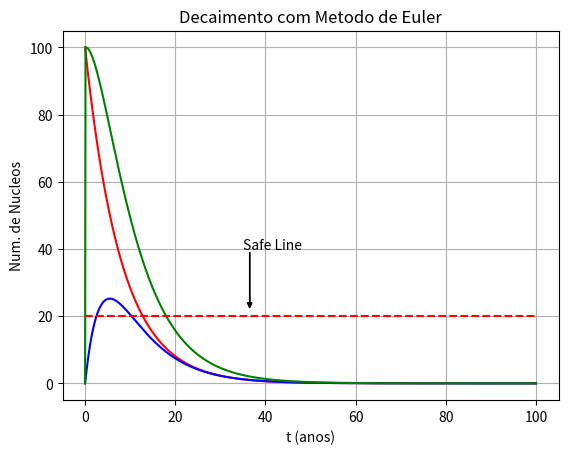

Python code for this plot:
# -*- coding: utf-8 -*-


'''
Utilizando o Metodo de Euler para resolver Eq. Diferenciais Ordinairias (EDO)


Eq. para descrever o decaimento radioativo de um nucleo qlqr
Na(t) = Na(o)*exp (-t/tauA)

Resolvendo a EDO
dNa/dt = -Na/tauA
Na[n+1] = Na[n] + (dNa/dt)*t
Na[n+1] = Na[n] + (-Na[n]/tauA[n])*h
dNb/dt = -Nb/tauB + Na/tauA
Nb[n+1] = Nb[n] + (-Nb[n]/tauB)+Na[n]/tauA)*h

'''

import matplotlib.pyplot as plt

#definindo N como uma variavel pra melhorar a visualização do grafico

def decay(N):
    a = 0.0        #t inicial
    b = 100.0       #t final
    h = (b-a)/N    #valor do paaso

    #Definindo as cond inicias
    
    Na0 = 100
    Nb0 = 0
    tauA = 8.0
    tauB = 4.0
    t = [a]
    Na = [Na0]
    Nb = [Nb0]
    Nt = [0.0]
        
    for n in range(N):
        Na.append(Na[n] + (-Na[n]/tauA)*h)
        Nb.append(Nb[n] + ((-Nb[n]/tauB)+Na[n]/tauA)*h)
        Nt.append(Na[n] + Nb[n])
        t.append(t[n]+h)
    plt.plot(t, Na, 'r-', t, Nb, 'b-')
    plt.plot(t, Nt, 'g-')
    
decay (1000)
#decay (1000000)
#decay (10000)


plt.plot([0.0, 100.0], [20.0, 20.0], 'r--') #fazendo uma linha para marcar alguma coisa
plt.text(35, 40, 'Safe Line')
# os num 35, 40 eh a posição do texto (eu defino)
plt.arrow(36.5, 39, 0, -15, head_length = 1.5, head_width = 1.0, fc ='k')
# pos. x e y da seta; deslocamento da seta (da onde ate aonde);
#tam da cabeça lagura e preenchimento da cabeça do vetor
plt.title ('Decaimento com Metodo de Euler')
plt.xlabel('t (anos)')
plt.ylabel('Num. de Nucleos')
plt.grid(True)









